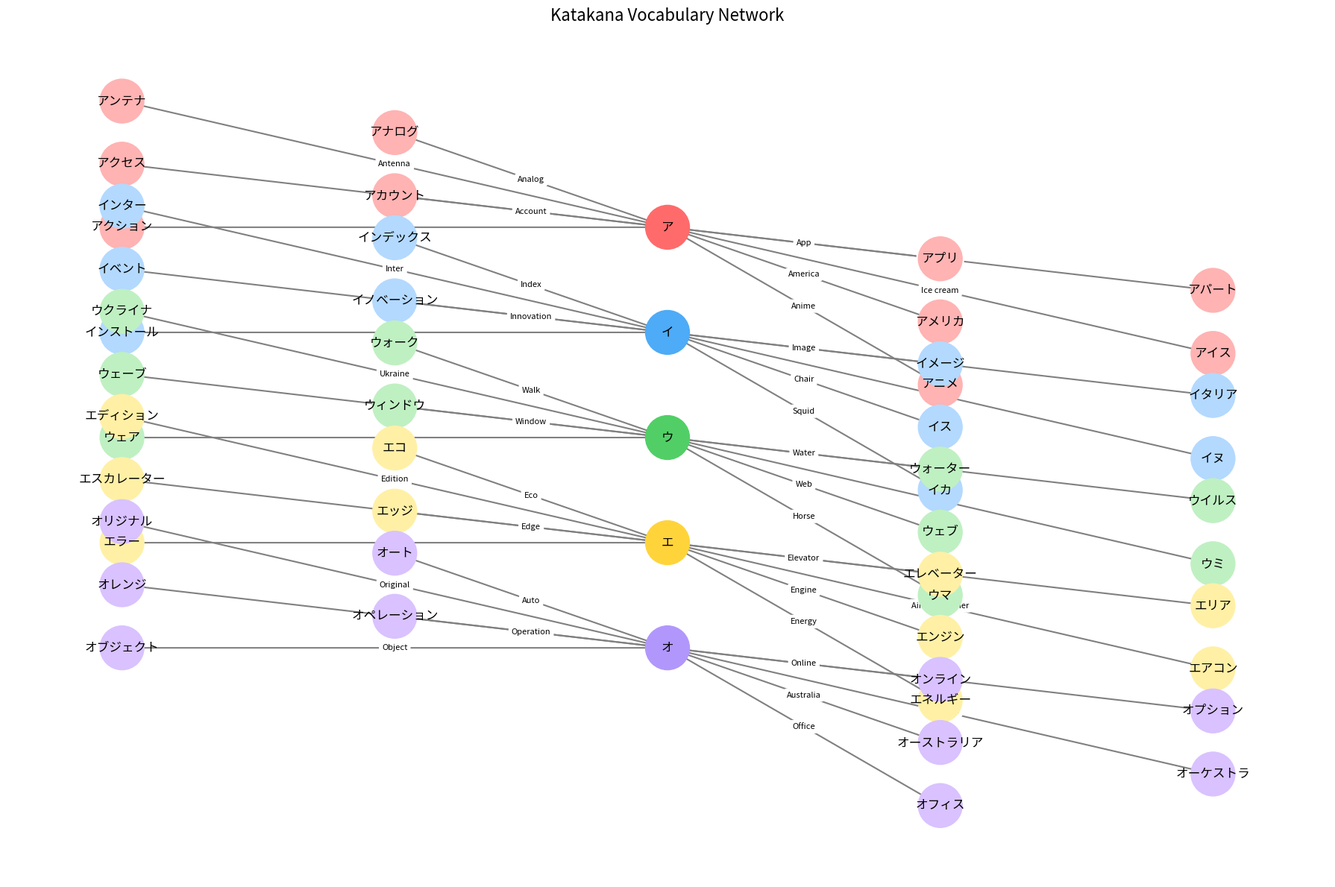

Recreate this plot in Python.
import os

import matplotlib

if os.environ.get("DISPLAY", "") == "":
    matplotlib.use("Agg")

import matplotlib.pyplot as plt
import networkx as nx
from matplotlib import font_manager as fm


def get_japanese_font():
    candidates = [
        "Noto Sans CJK JP",
        "Yu Gothic",
        "Meiryo",
        "MS Gothic",
        "Arial Unicode MS",
        "Hiragino Sans",
        "TakaoPGothic",
        "DejaVu Sans",
    ]
    available_fonts = {font.name for font in fm.fontManager.ttflist}
    for candidate in candidates:
        if candidate in available_fonts:
            return candidate
    return "DejaVu Sans"


JP_FONT = get_japanese_font()
plt.rcParams["font.family"] = [JP_FONT, "sans-serif"]
plt.rcParams["axes.unicode_minus"] = False

relationships = [
    ("ア", "アニメ", "Anime"),
    ("ア", "アイス", "Ice cream"),
    ("ア", "アメリカ", "America"),
    ("ア", "アパート", "Apartment"),
    ("ア", "アプリ", "App"),
    ("ア", "アクション", "Action"),
    ("ア", "アカウント", "Account"),
    ("ア", "アクセス", "Access"),
    ("ア", "アナログ", "Analog"),
    ("ア", "アンテナ", "Antenna"),
    ("イ", "イカ", "Squid"),
    ("イ", "イヌ", "Dog"),
    ("イ", "イス", "Chair"),
    ("イ", "イタリア", "Italy"),
    ("イ", "イメージ", "Image"),
    ("イ", "インストール", "Install"),
    ("イ", "イノベーション", "Innovation"),
    ("イ", "イベント", "Event"),
    ("イ", "インデックス", "Index"),
    ("イ", "インター", "Inter"),
    ("ウ", "ウマ", "Horse"),
    ("ウ", "ウミ", "Sea"),
    ("ウ", "ウェブ", "Web"),
    ("ウ", "ウイルス", "Virus"),
    ("ウ", "ウォーター", "Water"),
    ("ウ", "ウェア", "Wear"),
    ("ウ", "ウィンドウ", "Window"),
    ("ウ", "ウェーブ", "Wave"),
    ("ウ", "ウォーク", "Walk"),
    ("ウ", "ウクライナ", "Ukraine"),
    ("エ", "エネルギー", "Energy"),
    ("エ", "エアコン", "Air conditioner"),
    ("エ", "エンジン", "Engine"),
    ("エ", "エリア", "Area"),
    ("エ", "エレベーター", "Elevator"),
    ("エ", "エラー", "Error"),
    ("エ", "エッジ", "Edge"),
    ("エ", "エスカレーター", "Escalator"),
    ("エ", "エコ", "Eco"),
    ("エ", "エディション", "Edition"),
    ("オ", "オフィス", "Office"),
    ("オ", "オーケストラ", "Orchestra"),
    ("オ", "オーストラリア", "Australia"),
    ("オ", "オプション", "Option"),
    ("オ", "オンライン", "Online"),
    ("オ", "オブジェクト", "Object"),
    ("オ", "オペレーション", "Operation"),
    ("オ", "オレンジ", "Orange"),
    ("オ", "オート", "Auto"),
    ("オ", "オリジナル", "Original"),
]

G = nx.DiGraph()
for source, target, meaning in relationships:
    G.add_edge(source, target, label=meaning)

color_map = {
    "ア": "#ff6b6b",
    "イ": "#4dabf7",
    "ウ": "#51cf66",
    "エ": "#ffd43b",
    "オ": "#b197fc",
}

node_colors = []
for node in G.nodes():
    if node in color_map:
        node_colors.append(color_map[node])
    elif node.startswith("ア"):
        node_colors.append("#ffb3b3")
    elif node.startswith("イ"):
        node_colors.append("#b3d9ff")
    elif node.startswith("ウ"):
        node_colors.append("#bff0c2")
    elif node.startswith("エ"):
        node_colors.append("#fff0a6")
    elif node.startswith("オ"):
        node_colors.append("#d9c2ff")
    else:
        node_colors.append("lightgray")

pos = {}
vowels = ["ア", "イ", "ウ", "エ", "オ"]
for i, v in enumerate(vowels):
    pos[v] = (0, 4 - i * 2)

radius = 3
for v in vowels:
    words = [target for source, target, _ in relationships if source == v]
    for i, word in enumerate(words):
        x = radius * ((i % 2) + 1) * (1 if i < 5 else -1)
        y = (i - 5) * 0.6 + (4 - vowels.index(v) * 2)
        pos[word] = (x, y)

fig, ax = plt.subplots(figsize=(18, 12))
nx.draw_networkx_nodes(G, pos, node_color=node_colors, node_size=1800, ax=ax)
nx.draw_networkx_labels(G, pos, font_size=12, font_family=JP_FONT, ax=ax)
nx.draw_networkx_edges(G, pos, arrowstyle="-|>", arrowsize=18, width=1.5, edge_color="gray", ax=ax)
edge_labels = nx.get_edge_attributes(G, "label")
nx.draw_networkx_edge_labels(G, pos, edge_labels=edge_labels, font_size=8, font_family=JP_FONT, rotate=False, ax=ax)
ax.set_title("Katakana Vocabulary Network", fontsize=16, fontfamily=JP_FONT)
ax.axis("off")
fig.tight_layout()
fig.savefig("katakana_vocab_network.png", dpi=200, bbox_inches="tight", facecolor="white")
plt.show()
